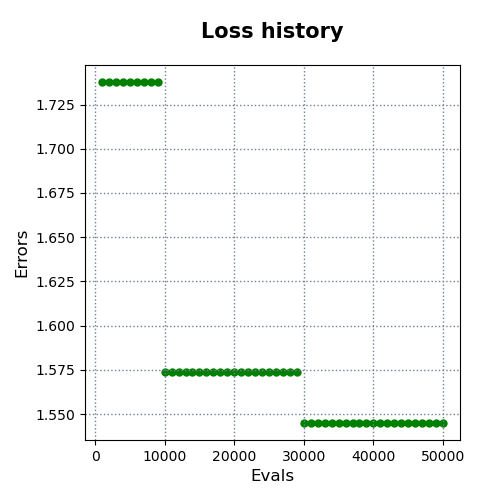

Source data for this figure (header and first rows):
evals, errors
1000, 1.738
2000, 1.738
3000, 1.738
4000, 1.738
5000, 1.738
6000, 1.738
7000, 1.738
8000, 1.738
9000, 1.738
10000, 1.574
11000, 1.574
12000, 1.574
13000, 1.574
14000, 1.574
15000, 1.574
16000, 1.574
17000, 1.574
18000, 1.574
19000, 1.574
20000, 1.574
21000, 1.574
22000, 1.574
23000, 1.574
24000, 1.574
25000, 1.574
26000, 1.574
27000, 1.574
28000, 1.574
29000, 1.574
30000, 1.545
31000, 1.545
32000, 1.545
33000, 1.545
34000, 1.545
35000, 1.545
36000, 1.545
37000, 1.545
38000, 1.545
39000, 1.545
40000, 1.545
41000, 1.545
42000, 1.545
43000, 1.545
44000, 1.545
45000, 1.545
46000, 1.545
47000, 1.545
48000, 1.545
49000, 1.545
50000, 1.545
